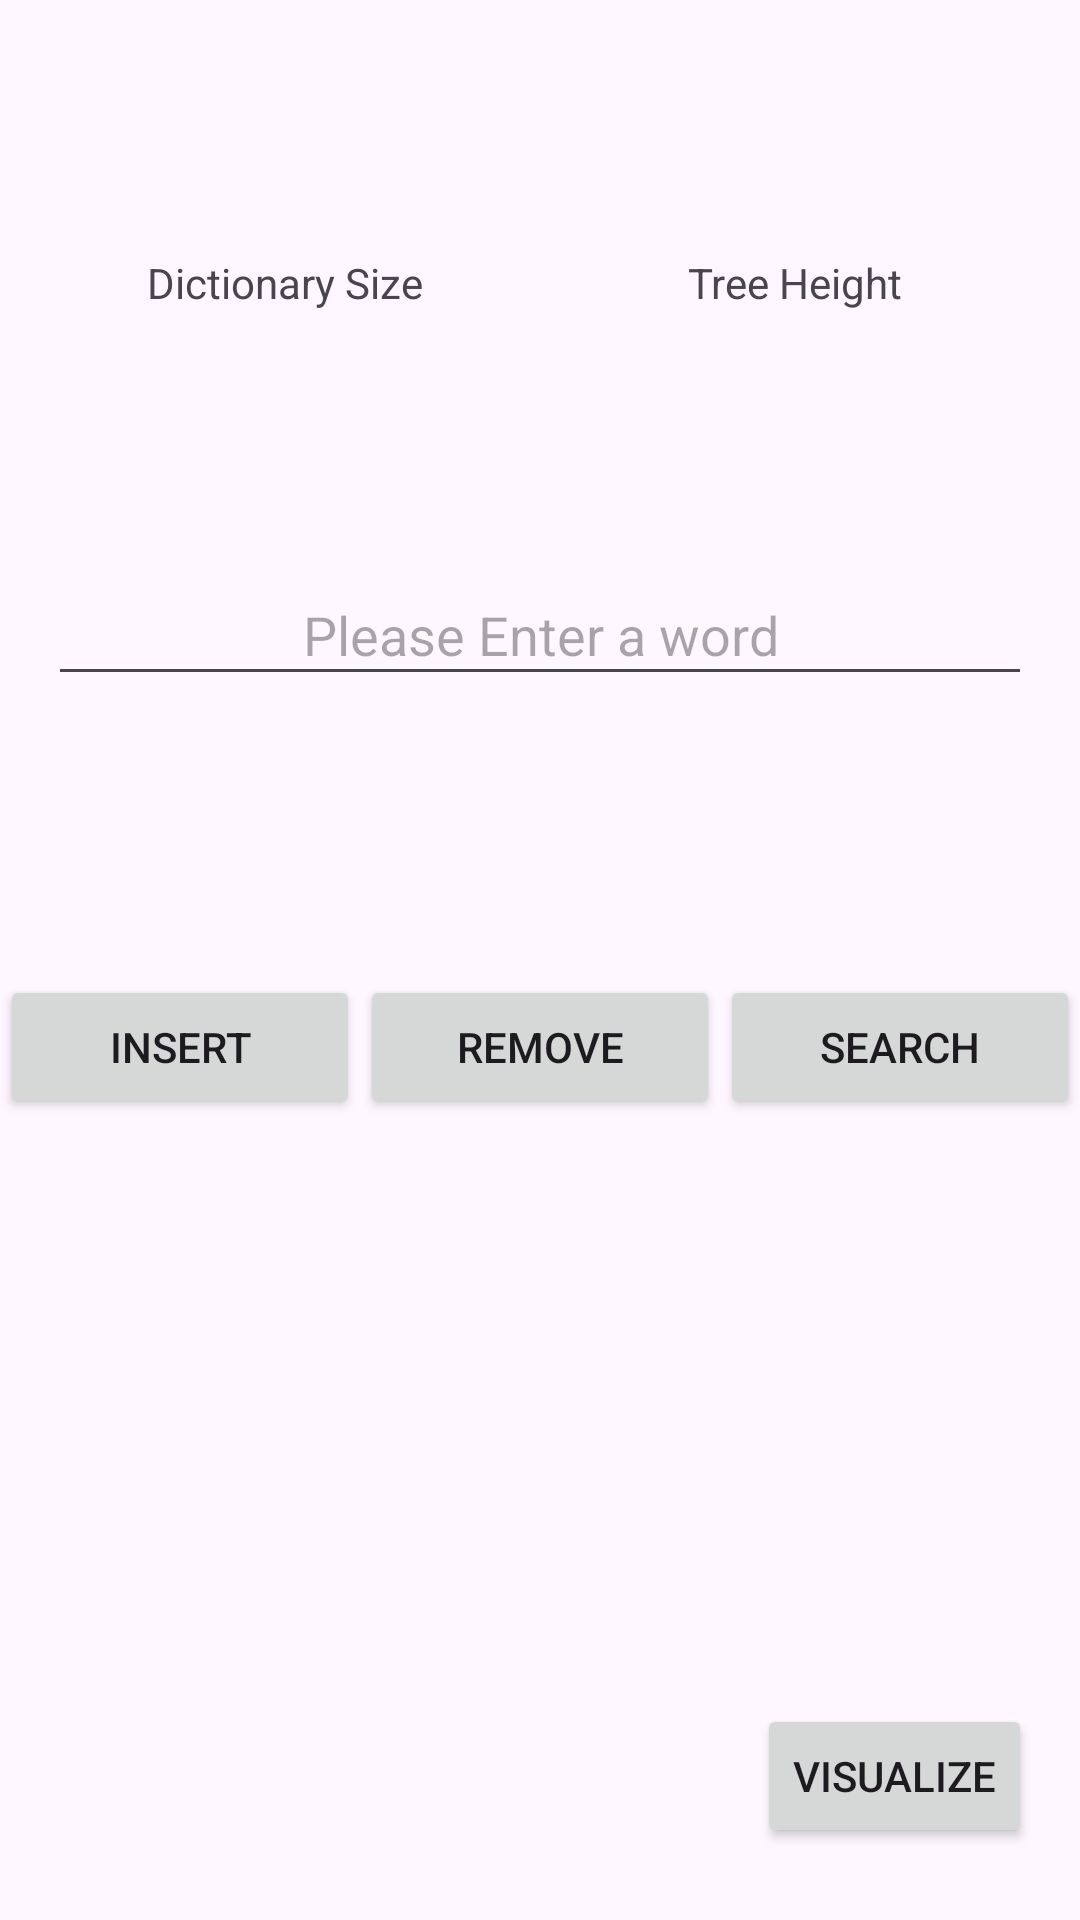

Write the Android layout XML for this screen, with the resource values it uses.
<!-- AndroidManifest.xml: application theme Theme.DemoRedBlackTree -->
<!-- res/layout/activity_main.xml -->
<?xml version="1.0" encoding="utf-8"?>
<androidx.constraintlayout.widget.ConstraintLayout xmlns:android="http://schemas.android.com/apk/res/android"
    xmlns:app="http://schemas.android.com/apk/res-auto"
    xmlns:tools="http://schemas.android.com/tools"
    android:layout_width="match_parent"
    android:layout_height="match_parent"
    tools:context=".MainActivity"
    tools:layout_editor_absoluteY="81dp">

    <Button
        android:id="@+id/button_insert"
        android:layout_width="120dp"
        android:layout_height="wrap_content"
        android:layout_marginBottom="8dp"
        android:layout_marginTop="56dp"
        android:text="@string/button_insert"
        app:layout_constraintBottom_toBottomOf="parent"
        app:layout_constraintEnd_toStartOf="@+id/button_remove"
        app:layout_constraintHorizontal_bias="0.5"
        app:layout_constraintStart_toStartOf="parent"
        app:layout_constraintTop_toBottomOf="@+id/word_edit_text"
        app:layout_constraintVertical_bias="0.125" />

    <Button
        android:id="@+id/button_remove"
        android:layout_width="120dp"
        android:layout_height="wrap_content"
        android:layout_marginBottom="8dp"
        android:layout_marginTop="56dp"
        android:text="@string/button_remove"
        app:layout_constraintBottom_toBottomOf="parent"
        app:layout_constraintEnd_toStartOf="@+id/button_search"
        app:layout_constraintHorizontal_bias="0.5"
        app:layout_constraintStart_toEndOf="@+id/button_insert"
        app:layout_constraintTop_toBottomOf="@+id/word_edit_text"
        app:layout_constraintVertical_bias="0.125" />

    <Button
        android:id="@+id/button_search"
        android:layout_width="120dp"
        android:layout_height="wrap_content"
        android:layout_marginBottom="8dp"
        android:layout_marginTop="56dp"
        android:text="@string/button_search"
        app:layout_constraintBottom_toBottomOf="parent"
        app:layout_constraintEnd_toEndOf="parent"
        app:layout_constraintHorizontal_bias="0.5"
        app:layout_constraintStart_toEndOf="@+id/button_remove"
        app:layout_constraintTop_toBottomOf="@+id/word_edit_text"
        app:layout_constraintVertical_bias="0.125" />

    <TextView
        android:id="@+id/label_dict_size"
        android:layout_width="150dp"
        android:layout_height="wrap_content"
        android:layout_alignParentLeft="true"
        android:layout_alignParentStart="true"
        android:layout_marginBottom="8dp"
        android:layout_marginTop="8dp"
        android:gravity="center"
        android:text="@string/label_dict_size"
        app:layout_constraintBottom_toTopOf="@+id/word_edit_text"
        app:layout_constraintEnd_toStartOf="@+id/label_tree_height"
        app:layout_constraintHorizontal_bias="0.5"
        app:layout_constraintStart_toStartOf="parent"
        app:layout_constraintTop_toTopOf="parent" />

    <TextView
        android:id="@+id/dict_size_counter"
        android:layout_width="wrap_content"
        android:layout_height="wrap_content"
        android:layout_below="@+id/label_dict_size"
        android:layout_marginBottom="8dp"
        android:layout_marginEnd="8dp"
        android:layout_marginLeft="8dp"
        android:layout_marginRight="8dp"
        android:layout_marginStart="8dp"
        android:layout_marginTop="8dp"
        app:layout_constraintBottom_toTopOf="@+id/word_edit_text"
        app:layout_constraintEnd_toEndOf="@+id/label_dict_size"
        app:layout_constraintStart_toStartOf="@+id/label_dict_size"
        app:layout_constraintTop_toBottomOf="@+id/label_dict_size"
        app:layout_constraintVertical_bias="0.13999999"
        tools:text="5" />

    <TextView
        android:id="@+id/label_tree_height"
        android:layout_width="150dp"
        android:layout_height="wrap_content"
        android:layout_alignParentRight="true"
        android:layout_marginBottom="8dp"
        android:layout_marginTop="8dp"
        android:gravity="center"
        android:text="@string/label_tree_height"
        app:layout_constraintBottom_toTopOf="@+id/word_edit_text"
        app:layout_constraintEnd_toEndOf="parent"
        app:layout_constraintHorizontal_bias="0.5"
        app:layout_constraintStart_toEndOf="@+id/label_dict_size"
        app:layout_constraintTop_toTopOf="parent" />

    <TextView
        android:id="@+id/tree_height_counter"
        android:layout_width="wrap_content"
        android:layout_height="wrap_content"
        android:layout_alignParentRight="true"
        android:layout_below="@+id/label_tree_height"
        android:layout_marginBottom="8dp"
        android:layout_marginEnd="8dp"
        android:layout_marginLeft="8dp"
        android:layout_marginRight="8dp"
        android:layout_marginStart="8dp"
        android:layout_marginTop="8dp"
        app:layout_constraintBottom_toTopOf="@+id/word_edit_text"
        app:layout_constraintEnd_toEndOf="@+id/label_tree_height"
        app:layout_constraintStart_toStartOf="@+id/label_tree_height"
        app:layout_constraintTop_toBottomOf="@+id/label_tree_height"
        app:layout_constraintVertical_bias="0.13999999"
        tools:text="2" />

    <EditText
        android:id="@+id/word_edit_text"
        android:layout_width="0dp"
        android:layout_height="44dp"
        android:layout_marginEnd="16dp"
        android:layout_marginLeft="16dp"
        android:layout_marginRight="16dp"
        android:layout_marginStart="16dp"
        android:layout_marginTop="188dp"
        android:ems="10"
        android:gravity="center"
        android:hint="@string/enter_word_hint"
        android:inputType="textPersonName"
        app:layout_constraintEnd_toEndOf="parent"
        app:layout_constraintHorizontal_bias="0.0"
        app:layout_constraintStart_toStartOf="parent"
        app:layout_constraintTop_toTopOf="parent" />

    <Button
        android:id="@+id/buttonVis"
        android:layout_width="wrap_content"
        android:layout_height="wrap_content"
        android:layout_marginEnd="16dp"
        android:layout_marginBottom="24dp"
        android:text="Visualize"
        app:layout_constraintBottom_toBottomOf="parent"
        app:layout_constraintEnd_toEndOf="parent" />

</androidx.constraintlayout.widget.ConstraintLayout>
<!-- resources referenced by this layout -->
<resources>
  <string name="button_insert">Insert</string>
  <string name="button_remove">Remove</string>
  <string name="button_search">Search</string>
  <string name="enter_word_hint">Please Enter a word</string>
  <string name="label_dict_size">Dictionary Size</string>
  <string name="label_tree_height">Tree Height</string>
  <style name="Theme.DemoRedBlackTree" parent="Base.Theme.DemoRedBlackTree" />
  <style name="Base.Theme.DemoRedBlackTree" parent="Theme.Material3.DayNight.NoActionBar">
          
          
      </style>
</resources>
